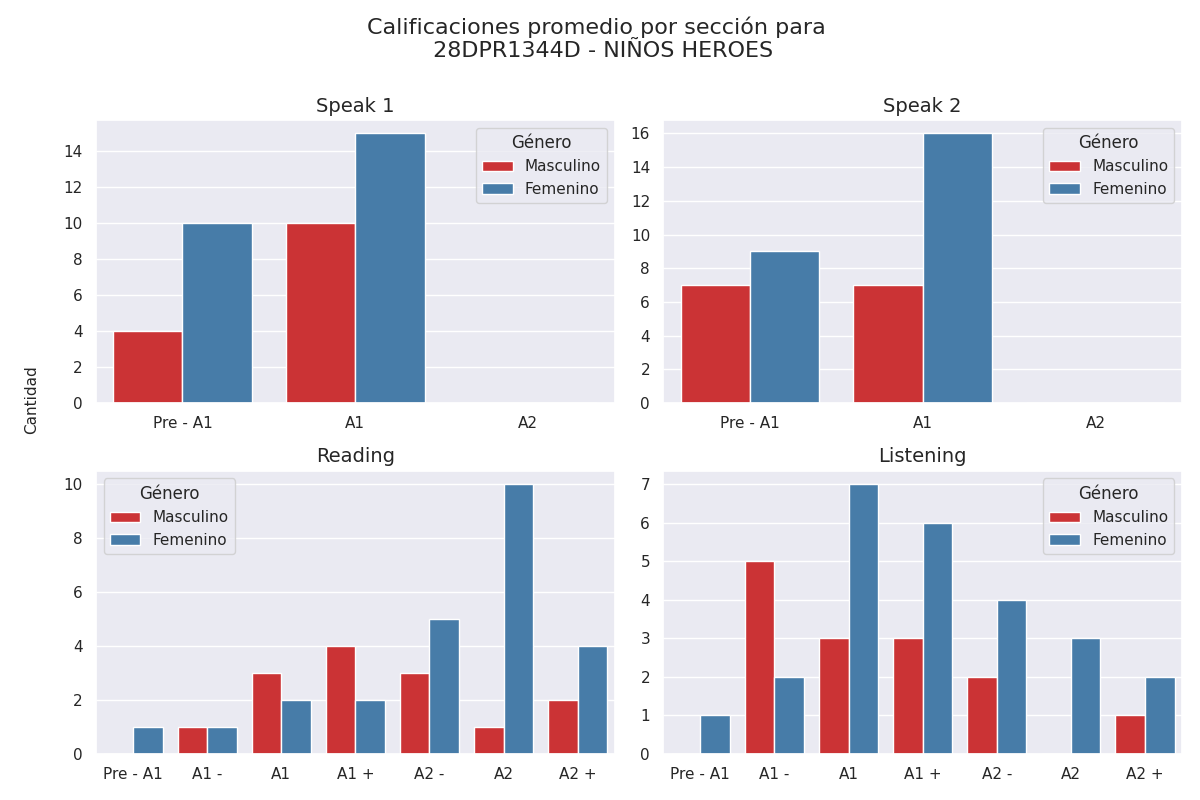

Data behind this chart, as committed beside it:
Sección, Calificación, Cantidad de alumnos con esa calificación, Género
speak 1, Pre - A1, 4, Masculino
speak 1, A1, 10, Masculino
speak 1, A2, 0, Masculino
speak 2, Pre - A1, 7, Masculino
speak 2, A1, 7, Masculino
speak 2, A2, 0, Masculino
reading, Pre - A1, 0, Masculino
reading, A1 -, 1, Masculino
reading, A1, 3, Masculino
reading, A1 +, 4, Masculino
reading, A2 -, 3, Masculino
reading, A2, 1, Masculino
reading, A2 +, 2, Masculino
listening, Pre - A1, 0, Masculino
listening, A1 -, 5, Masculino
listening, A1, 3, Masculino
listening, A1 +, 3, Masculino
listening, A2 -, 2, Masculino
listening, A2, 0, Masculino
listening, A2 +, 1, Masculino
speak 1, Pre - A1, 10, Femenino
speak 1, A1, 15, Femenino
speak 1, A2, 0, Femenino
speak 2, Pre - A1, 9, Femenino
speak 2, A1, 16, Femenino
speak 2, A2, 0, Femenino
reading, Pre - A1, 1, Femenino
reading, A1 -, 1, Femenino
reading, A1, 2, Femenino
reading, A1 +, 2, Femenino
reading, A2 -, 5, Femenino
reading, A2, 10, Femenino
reading, A2 +, 4, Femenino
listening, Pre - A1, 1, Femenino
listening, A1 -, 2, Femenino
listening, A1, 7, Femenino
listening, A1 +, 6, Femenino
listening, A2 -, 4, Femenino
listening, A2, 3, Femenino
listening, A2 +, 2, Femenino
